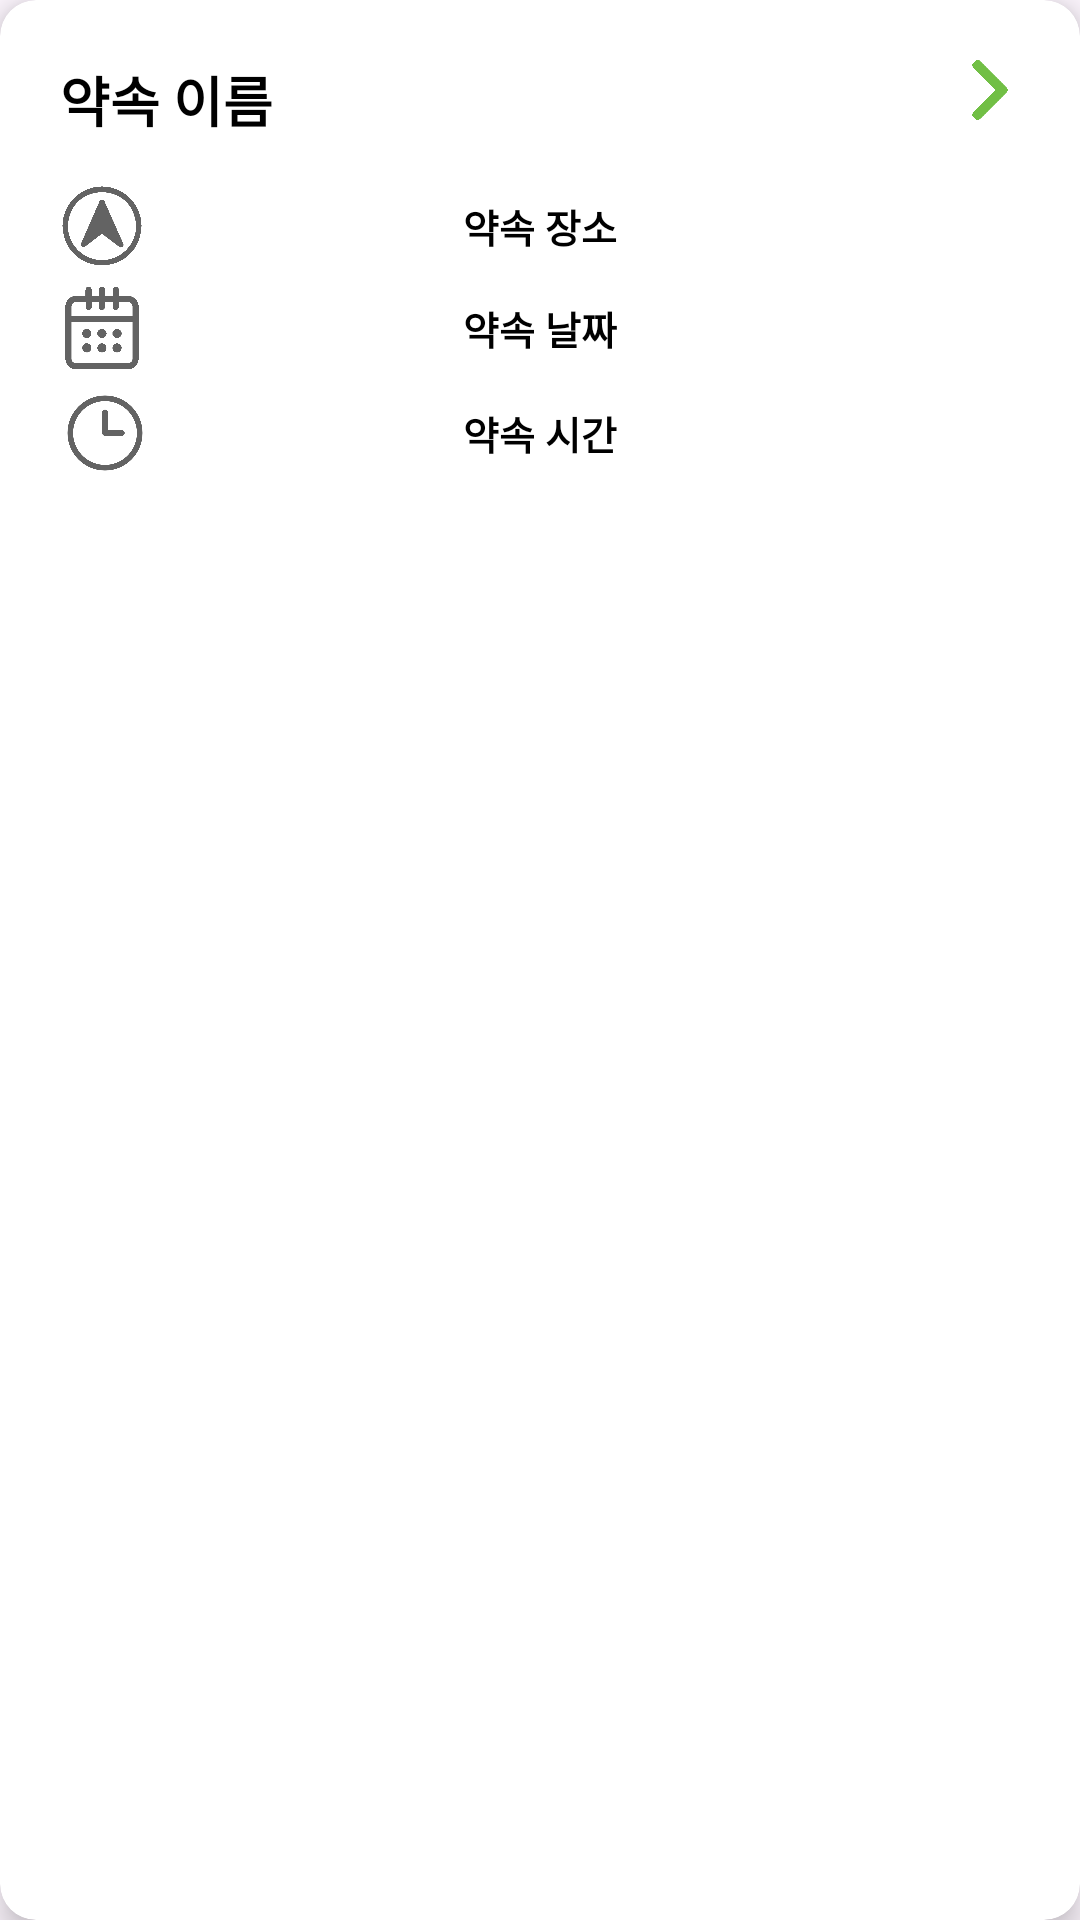

The Android layout XML behind this screen, and the referenced resources:
<!-- AndroidManifest.xml: application theme Theme.WhereDU -->
<!-- res/layout/promise_list_item.xml -->
<?xml version="1.0" encoding="utf-8"?>
<androidx.cardview.widget.CardView xmlns:android="http://schemas.android.com/apk/res/android"
    xmlns:app="http://schemas.android.com/apk/res-auto"
    xmlns:tools="http://schemas.android.com/tools"
    android:layout_width="310dp"
    android:layout_height="wrap_content"
    android:layout_margin="25dp"
    android:layout_gravity="center"
    app:cardCornerRadius="12dp"
    app:cardElevation="6dp">

    <LinearLayout
        android:layout_width="match_parent"
        android:layout_height="wrap_content"
        android:orientation="vertical"
        android:padding="20dp">

        <LinearLayout
            android:layout_width="match_parent"
            android:layout_height="match_parent"
            android:orientation="horizontal">

            <TextView
                android:id="@+id/promise_PromiseNameTV"
                android:layout_width="wrap_content"
                android:layout_height="wrap_content"
                android:fontFamily="@font/nanum_square_round_eb"
                android:text="약속 이름"
                android:textColor="@color/black"
                android:textSize="18sp"
                android:textStyle="bold" />

            <View
                android:layout_width="0dp"
                android:layout_height="0dp"
                android:layout_weight="1"/>

            <ImageView
                android:id="@+id/promise_PromiseInfoIV"
                android:layout_width="20dp"
                android:layout_height="20dp"
                android:layout_gravity="end"
                app:srcCompat="@drawable/right_green_arrow"
                tools:ignore="ContentDescription" />

        </LinearLayout>

        <FrameLayout
            android:layout_width="match_parent"
            android:layout_height="match_parent"
            android:layout_marginTop="15dp"
            android:orientation="horizontal">

            <ImageView
                android:id="@+id/imageView3"
                android:layout_width="28dp"
                android:layout_height="28dp"
                app:srcCompat="@drawable/gps_navigation"
                tools:ignore="ContentDescription" />

            <TextView
                android:id="@+id/promise_PromisePlaceTV"
                android:layout_width="wrap_content"
                android:layout_height="wrap_content"
                android:layout_gravity="center"
                android:fontFamily="@font/nanum_light"
                android:text="약속 장소"
                android:textColor="@color/black"
                android:textSize="13sp"
                android:textStyle="bold" />
        </FrameLayout>

        <FrameLayout
            android:layout_width="match_parent"
            android:layout_height="match_parent"
            android:layout_marginTop="6dp"
            android:orientation="horizontal">

            <ImageView
                android:id="@+id/imageView4"
                android:layout_width="28dp"
                android:layout_height="28dp"
                app:srcCompat="@drawable/date"
                tools:ignore="ContentDescription" />

            <TextView
                android:id="@+id/promise_PromiseDateTV"
                android:layout_width="wrap_content"
                android:layout_height="wrap_content"
                android:layout_gravity="center"
                android:fontFamily="@font/nanum_light"
                android:text="약속 날짜"
                android:textColor="@color/black"
                android:textSize="13sp"
                android:textStyle="bold" />
        </FrameLayout>

        <FrameLayout
            android:layout_width="match_parent"
            android:layout_height="match_parent"
            android:orientation="horizontal"
            android:layout_marginTop="6dp">

            <ImageView
                android:id="@+id/imageView5"
                android:layout_width="30dp"
                android:layout_height="30dp"
                app:srcCompat="@drawable/time"
                tools:ignore="ContentDescription" />

            <TextView
                android:id="@+id/promise_PromiseTimeTV"
                android:layout_width="wrap_content"
                android:layout_height="wrap_content"
                android:layout_gravity="center"
                android:fontFamily="@font/nanum_light"
                android:textColor="@color/black"
                android:textSize="13sp"
                android:textStyle="bold"
                android:text="약속 시간" />

            <ImageView
                android:id="@+id/promise_PromiseDeleteIV"
                android:layout_width="22dp"
                android:layout_height="29dp"
                android:layout_gravity="end|center_vertical"
                app:srcCompat="@drawable/delete"
                tools:ignore="ContentDescription" />
        </FrameLayout>

    </LinearLayout>

</androidx.cardview.widget.CardView>
<!-- resources referenced by this layout -->
<resources>
  <color name="black">#FF000000</color>
  <!-- drawable date: png bitmap (drawable, 5501 bytes) -->
  <!-- drawable gps_navigation: png bitmap (drawable, 7908 bytes) -->
  <!-- drawable right_green_arrow: png bitmap (drawable, 4554 bytes) -->
  <!-- drawable time: png bitmap (drawable, 19274 bytes) -->
  <style name="Theme.WhereDU" parent="Base.Theme.WhereDU" />
  <style name="Base.Theme.WhereDU" parent="Theme.Material3.DayNight.NoActionBar">
          
          <item name="colorPrimary">@color/DUGreen</item>
      </style>
  <color name="DUGreen">#71BF45</color>
</resources>
